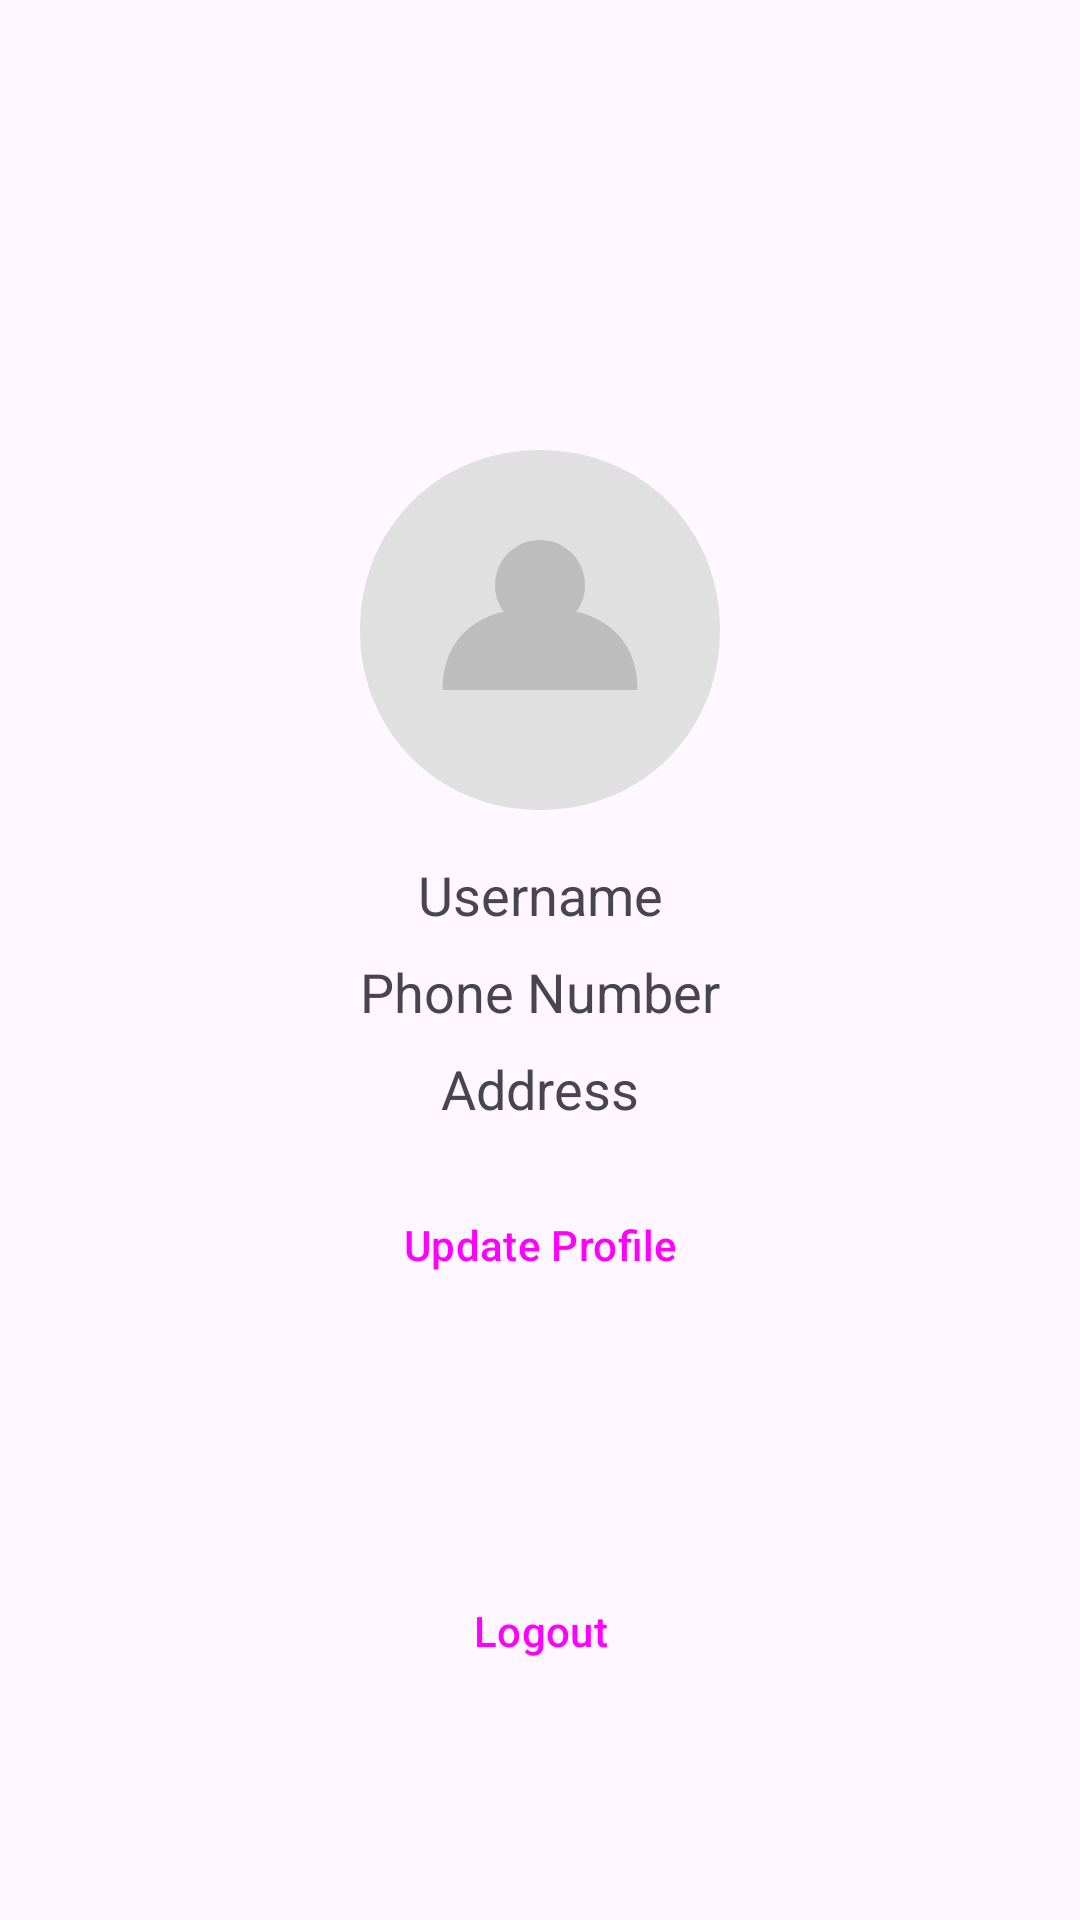

This screen was rendered from an Android layout file. Write that file and the resources it references.
<!-- AndroidManifest.xml: application theme Theme.CasheirPOS -->
<!-- res/layout/fragment_profile.xml -->
<?xml version="1.0" encoding="utf-8"?>
<androidx.constraintlayout.widget.ConstraintLayout xmlns:android="http://schemas.android.com/apk/res/android"
    xmlns:app="http://schemas.android.com/apk/res-auto"
    xmlns:tools="http://schemas.android.com/tools"
    android:layout_width="match_parent"
    android:layout_height="match_parent"
    tools:context=".client.ui.profile.ProfileFragment">

    
    <ImageView
        android:id="@+id/imageViewProfile"
        android:layout_width="120dp"
        android:layout_height="120dp"
        android:layout_marginTop="150dp"
        android:clickable="true"
        android:contentDescription="@string/profile_picture"
        android:focusable="true"
        android:scaleType="centerCrop"
        android:src="@drawable/ic_profile_placeholder"
        app:layout_constraintEnd_toEndOf="parent"
        app:layout_constraintHorizontal_bias="0.5"
        app:layout_constraintStart_toStartOf="parent"
        app:layout_constraintTop_toTopOf="parent" />

    
    <TextView
        android:id="@+id/textViewUsername"
        android:layout_width="wrap_content"
        android:layout_height="wrap_content"
        android:text="@string/username"
        android:textSize="18sp"
        app:layout_constraintTop_toBottomOf="@+id/imageViewProfile"
        app:layout_constraintStart_toStartOf="parent"
        app:layout_constraintEnd_toEndOf="parent"
        android:layout_marginTop="16dp" />

    
    <TextView
        android:id="@+id/textViewPhoneNumber"
        android:layout_width="wrap_content"
        android:layout_height="wrap_content"
        android:text="@string/phone_number"
        android:textSize="18sp"
        app:layout_constraintTop_toBottomOf="@+id/textViewUsername"
        app:layout_constraintStart_toStartOf="parent"
        app:layout_constraintEnd_toEndOf="parent"
        android:layout_marginTop="8dp" />

    
    <TextView
        android:id="@+id/textViewAddress"
        android:layout_width="wrap_content"
        android:layout_height="wrap_content"
        android:text="@string/address"
        android:textSize="18sp"
        app:layout_constraintTop_toBottomOf="@+id/textViewPhoneNumber"
        app:layout_constraintStart_toStartOf="parent"
        app:layout_constraintEnd_toEndOf="parent"
        android:layout_marginTop="8dp" />

    
    <Button
        android:id="@+id/buttonUpdateProfile"
        android:layout_width="wrap_content"
        android:layout_height="wrap_content"
        android:text="@string/update_profile"
        app:layout_constraintTop_toBottomOf="@+id/textViewAddress"
        app:layout_constraintStart_toStartOf="parent"
        app:layout_constraintEnd_toEndOf="parent"
        android:layout_marginTop="16dp" />

    
    <Button
        android:id="@+id/button_logout"
        android:layout_width="wrap_content"
        android:layout_height="wrap_content"
        android:text="@string/logout"
        app:layout_constraintTop_toBottomOf="@+id/buttonUpdateProfile"
        app:layout_constraintEnd_toEndOf="parent"
        app:layout_constraintStart_toStartOf="parent"
        app:layout_constraintBottom_toBottomOf="parent"
        android:layout_marginTop="8dp" />

</androidx.constraintlayout.widget.ConstraintLayout>
<!-- resources referenced by this layout -->
<resources>
  <!-- drawable ic_profile_placeholder (drawable) -->
  <?xml version="1.0" encoding="utf-8"?>
  <vector xmlns:android="http://schemas.android.com/apk/res/android"
      android:width="48dp"
      android:height="48dp"
      android:viewportWidth="48"
      android:viewportHeight="48">
  
      
      <path
          android:fillColor="#E0E0E0"
          android:pathData="M24,0 C37.6,0 48,10.4 48,24 C48,37.6 37.6,48 24,48 C10.4,48 0,37.6 0,24 C0,10.4 10.4,0 24,0 Z" />
  
      
      <path
          android:fillColor="#BDBDBD"
          android:pathData="M24,12 C27.3137,12 30,14.6863 30,18 C30,21.3137 27.3137,24 24,24 C20.6863,24 18,21.3137 18,18 C18,14.6863 20.6863,12 24,12 Z" />
  
      <path
          android:fillColor="#BDBDBD"
          android:pathData="M12,32 C12,25.3714 16.5185,22 24,22 C31.4815,22 36,25.3714 36,32"
          android:strokeWidth="2" android:strokeColor="#BDBDBD" />
  </vector>
  <string name="address">Address</string>
  <string name="logout">Logout</string>
  <string name="phone_number">Phone Number</string>
  <string name="profile_picture">Profile Picture</string>
  <string name="update_profile">Update Profile</string>
  <string name="username">Username</string>
  <style name="Theme.CasheirPOS" parent="Base.Theme.CasheirPOS" />
  <style name="Base.Theme.CasheirPOS" parent="Theme.Material3.DayNight.NoActionBar">
  
          
          <item name="android:buttonStyle">@style/Widget.Material3.Button</item>
          <item name="borderlessButtonStyle">@style/Custom.Material3.Button.Borderless</item>
      </style>
  <style name="Custom.Material3.Button.Borderless" parent="Widget.Material3.Button.TextButton">
          <item name="android:background">?attr/selectableItemBackground</item>
          <item name="android:insetLeft">0dp</item>
          <item name="android:insetRight">0dp</item>
          <item name="android:insetTop">0dp</item>
          <item name="android:insetBottom">0dp</item>
          <item name="android:textColor">?attr/colorPrimary</item>
      </style>
</resources>
